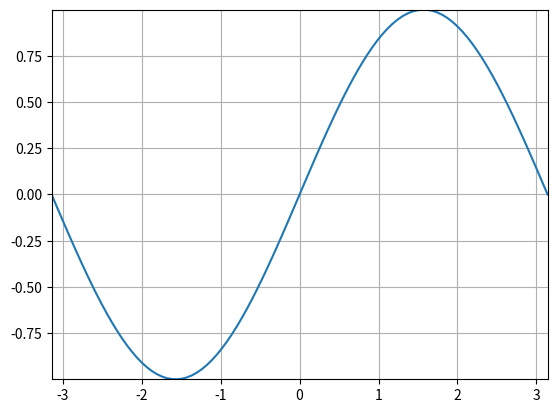
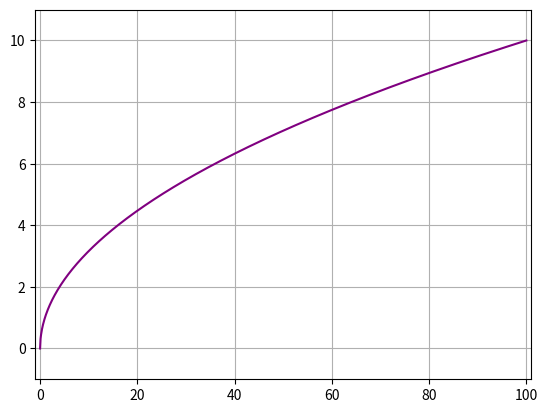
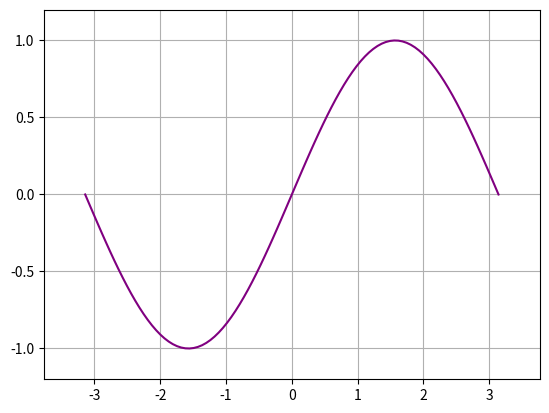

Here is the Python script that generated these plots, in order:
from matplotlib import pyplot as plt
import numpy as np
from typing import Callable

def main():
    plot_sin(100)
    
    plot_func(np.sqrt, 0, 100, "square_root", 1000)
    plot_func(np.sin, -np.pi, np.pi, "sine_but_better")

# This is neccessary for this part of the unit
def plot_sin(clarity: int = 100):
    # This is a valid use of raise
    if clarity < 4: 
        raise ValueError("Yeah Nah Bro")
    sin_x: np.ndarray = np.linspace(-np.pi, np.pi, clarity)
    sin_y: np.ndarray = np.sin(sin_x) # Look how easy this was; np.sin is a unary function

    # Using subplots like usual
    fig, ax = plt.subplots()
    ax.grid()
    ax.set_xlim(min(sin_x), max(sin_x))
    ax.set_ylim(min(sin_y), max(sin_y))
    
    # numpy and matplotlib are best friends!
    ax.plot(sin_x, sin_y)
    fig.savefig("sine.png")

# This here is not needed, but it's sexy
def plot_func(function_to_plot: Callable[[float], float], lower_bound: float, upper_bound: float, name: str = "function", clarity: int = 100):
    if clarity < 4 or lower_bound >= upper_bound: 
        raise ValueError("Yeah Nah Bro")
    x_vals: np.ndarray = np.linspace(lower_bound, upper_bound, clarity)
    y_vals: np.ndarray = function_to_plot(x_vals) # Look how easy this was np.sin is a unary function

    epsilon: float = 0.1
    epsilon_x: float = min((epsilon * abs(max(x_vals) - min(x_vals)), 1))
    epsilon_y: float = min((epsilon * abs(max(y_vals) - min(y_vals)), 1))

    fig, ax = plt.subplots()
    ax.grid()
    ax.set_xlim(min(x_vals) - epsilon_x, max(x_vals) + epsilon_x)
    ax.set_ylim(min(y_vals) - epsilon_y, max(y_vals) + epsilon_y)
    ax.plot(x_vals, y_vals, color = "purple")
    fig.savefig(f"{name}.png")

if __name__ == "__main__":
    main()